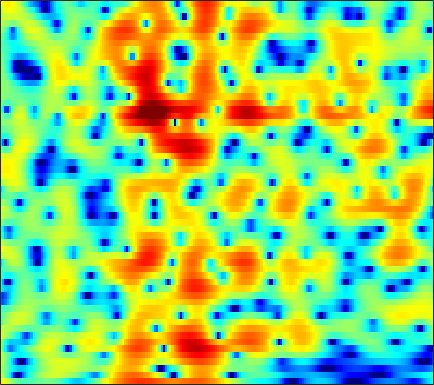

The file beside this chart, header and first rows:
4.9555, 4.228, 3.2415, 2.262, 1.5434, 0.64188, -0.17262, -0.70608, -1.2842, -1.6937, -1.9375, -2.0129, -1.9909, -1.8813, -1.7531, -1.518, -1.2538, -1.0504, -0.79551, -0.5809, -0.40821, -0.32065, -0.27138, -0.31955
2.458, 1.216, -0.6611, -2.864, -4.812, -8.013, -12.33, -16.51, -18.02, -13.17, -9.472, -7.46, -5.389, -3.767, -2.753, -1.605, -0.6358, -0.009371, 0.7133, 1.321, 1.818, 2.126, 2.452, 2.672
1.67, 0.7175, -0.5865, -1.896, -2.85, -4.025, -5.03, -5.634, -6.179, -6.387, -6.246, -5.933, -5.29, -4.47, -3.786, -2.845, -1.92, -1.256, -0.4314, 0.3041, 0.952, 1.379, 1.865, 2.264
2.475, 1.415, -0.124, -1.835, -3.254, -5.402, -8.022, -10.52, -15.31, -24.76, -20.7, -14.86, -10.36, -7.379, -5.656, -3.793, -2.29, -1.33, -0.242, 0.6503, 1.373, 1.817, 2.295, 2.654
2.596, 1.524, 0.09778, -1.259, -2.189, -3.274, -4.145, -4.625, -5.004, -5.066, -4.79, -4.384, -3.639, -2.756, -2.042, -1.101, -0.2327, 0.3625, 1.059, 1.63, 2.055, 2.272, 2.419, 2.399
0.5512, -1.62, -4.878, -8.062, -9.389, -8.954, -7.439, -6.331, -5.074, -4.038, -3.138, -2.508, -1.678, -0.8441, -0.1919, 0.6756, 1.476, 2.017, 2.644, 3.144, 3.479, 3.613, 3.608, 3.364
1.032, -0.7878, -3.26, -5.253, -6.078, -6.285, -6.119, -6.074, -6.266, -6.721, -7.282, -7.516, -7.147, -5.902, -4.62, -2.792, -1.121, -0.0337, 1.173, 2.108, 2.792, 3.151, 3.432, 3.502
3.272, 2.478, 1.452, 0.4739, -0.2353, -1.178, -2.188, -3.061, -4.506, -6.4, -8.79, -10.64, -11.57, -9.424, -7.181, -4.659, -2.738, -1.596, -0.3732, 0.5528, 1.238, 1.627, 1.99, 2.199
2.244, 2.107, 1.954, 1.771, 1.596, 1.3, 0.9443, 0.6401, 0.1816, -0.3061, -0.7752, -1.05, -1.281, -1.374, -1.338, -1.204, -1.054, -0.9653, -0.8833, -0.8243, -0.7507, -0.6642, -0.5051, -0.3185
-1.954, -0.6083, 0.7081, 1.618, 2.106, 2.536, 2.775, 2.86, 2.863, 2.758, 2.547, 2.327, 1.969, 1.46, 0.962, 0.1331, -0.902, -1.861, -3.437, -5.322, -7.079, -7.67, -6.924, -5.268
-1.923, -1.054, -0.05871, 0.7731, 1.321, 1.924, 2.375, 2.612, 2.818, 2.9, 2.841, 2.689, 2.373, 1.888, 1.375, 0.4662, -0.7236, -1.857, -3.757, -6.116, -8.576, -9.463, -8.25, -5.986
-2.432, -2.432, -2.162, -1.65, -1.178, -0.5068, 0.1481, 0.5793, 1.054, 1.393, 1.609, 1.662, 1.604, 1.441, 1.245, 0.8723, 0.3856, -0.01895, -0.5473, -1.006, -1.319, -1.409, -1.327, -1.046
-9.823, -10.42, -9.04, -6.822, -5.317, -3.66, -2.312, -1.478, -0.5689, 0.1034, 0.5825, 0.8394, 1.008, 1.034, 0.9946, 0.8858, 0.735, 0.6228, 0.5094, 0.4554, 0.4996, 0.5852, 0.7622, 0.9966
-10.63, -11.44, -10.02, -7.843, -6.338, -4.584, -3.139, -2.232, -1.233, -0.4654, 0.04925, 0.3109, 0.4855, 0.4247, 0.2496, -0.07615, -0.435, -0.6804, -0.8901, -0.8428, -0.4945, -0.07601, 0.6071, 1.322
-3.975, -5.232, -6.304, -6.613, -6.276, -5.116, -3.621, -2.552, -1.382, -0.4734, 0.08775, 0.259, 0.238, -0.1381, -0.7131, -1.909, -3.697, -5.491, -8.189, -9.11, -6.599, -4.21, -1.5, 0.5807
-4.276, -7.388, -13.8, -27.32, -15.56, -8.837, -5.38, -3.64, -1.978, -0.9166, -0.2573, -0.05669, -0.1741, -0.6019, -1.138, -2.232, -3.756, -5.101, -6.849, -7.306, -5.597, -3.696, -1.287, 0.698
-1.925, -3.008, -4.016, -4.477, -4.432, -3.764, -2.885, -2.281, -1.629, -1.192, -1.03, -0.9959, -1.197, -1.619, -1.968, -2.442, -2.832, -3.019, -3.029, -2.658, -1.958, -1.247, -0.1508, 0.9468
-2.217, -2.049, -1.655, -1.158, -0.786, -0.4083, -0.1652, -0.04941, -0.07037, -0.2981, -0.8333, -1.32, -2.091, -3.086, -3.887, -4.826, -5.434, -5.56, -5.14, -4.101, -2.805, -1.775, -0.4495, 0.7762
-5.827, -2.768, -0.4556, 0.8939, 1.559, 2.005, 2.097, 1.975, 1.552, 0.815, -0.2515, -1.383, -3.158, -5.378, -7.562, -11.44, -17.37, -21.06, -14.51, -9.248, -5.636, -3.515, -1.285, 0.4485
2.119, 2.261, 2.627, 2.921, 2.992, 2.95, 2.706, 2.32, 1.572, 0.5318, -0.8063, -2.184, -4.438, -7.042, -9.348, -12.49, -14.66, -14.95, -13.11, -9.845, -6.69, -4.591, -2.245, -0.4029
4.153, 3.763, 3.34, 3.002, 2.736, 2.404, 1.993, 1.593, 0.9117, -0.05909, -1.241, -2.369, -4.382, -6.913, -9.381, -14.02, -20.27, -19.23, -12.93, -8.682, -5.592, -3.752, -1.788, -0.2875
2.397, 1.705, 0.833, 0.207, -0.03403, -0.1873, -0.2041, -0.1592, -0.2031, -0.4498, -0.8872, -1.275, -2.048, -2.942, -3.612, -4.385, -4.735, -4.636, -3.972, -2.937, -1.794, -0.9367, 0.1114, 0.9679
-1.732, -3.533, -6.315, -8.486, -8.367, -6.531, -4.494, -3.251, -2.053, -1.183, -0.7468, -0.5616, -0.4292, -0.459, -0.4991, -0.532, -0.5144, -0.4168, -0.1913, 0.1191, 0.5358, 0.864, 1.322, 1.746
-2.904, -4.858, -8.04, -10.94, -10.46, -7.845, -5.205, -3.749, -2.27, -1.23, -0.4282, -0.05042, 0.3232, 0.565, 0.6608, 0.7224, 0.727, 0.7085, 0.6677, 0.6495, 0.6735, 0.736, 0.8789, 1.129
0.04526, -0.606, -1.366, -1.924, -2.061, -1.98, -1.577, -1.198, -0.6569, -0.2058, 0.2546, 0.5642, 0.8359, 1.038, 1.089, 1.024, 0.8134, 0.5369, 0.04119, -0.5618, -1.238, -1.645, -1.927, -1.703
2.341, 1.985, 1.501, 1.011, 0.5995, 0.2049, -0.1731, -0.3406, -0.3956, -0.191, 0.07678, 0.4024, 0.8176, 1.109, 1.229, 1.175, 0.8277, 0.3293, -0.718, -2.376, -4.92, -7.714, -12.59, -11.41
2.801, 2.506, 1.9, 1.103, 0.3375, -0.9602, -2.53, -3.774, -4.997, -4.849, -3.477, -2.34, -0.8774, 0.1724, 0.7017, 1.078, 1.06, 0.8183, 0.1154, -0.9755, -2.44, -3.676, -4.856, -4.486
0.9128, 0.7845, 0.3943, -0.3007, -1.101, -2.82, -5.384, -8.527, -15.07, -13.71, -7.939, -5.048, -2.679, -1.104, -0.3456, 0.2769, 0.5799, 0.6382, 0.5813, 0.4281, 0.2666, 0.196, 0.2895, 0.5734
-2.907, -2.085, -1.164, -0.712, -0.6683, -0.9332, -1.509, -1.99, -2.529, -2.522, -2.163, -1.736, -1.192, -0.8174, -0.663, -0.6174, -0.6586, -0.731, -0.7133, -0.5997, -0.3416, -0.03927, 0.4301, 0.961
-5.846, -3.028, -0.6972, 0.7292, 1.354, 1.851, 1.955, 1.95, 1.792, 1.44, 1.112, 0.722, 0.1685, -0.6495, -1.376, -2.536, -3.797, -4.643, -5.296, -5.067, -4.046, -3.089, -1.809, -0.6474
0.7814, 1.465, 2.344, 3.037, 3.421, 3.666, 3.706, 3.553, 3.202, 2.608, 1.802, 1.033, -0.272, -1.903, -3.436, -6.042, -9.739, -13.94, -28.39, -18.25, -11.22, -8.373, -5.722, -3.852
3.726, 3.871, 4.102, 4.228, 4.273, 4.182, 3.947, 3.623, 3.005, 2.235, 1.134, 0.1967, -1.377, -3.167, -4.726, -6.974, -9.308, -10.85, -12.19, -12.16, -11.04, -9.858, -8.277, -6.827
4.662, 4.705, 4.724, 4.669, 4.562, 4.335, 3.957, 3.582, 2.861, 1.996, 0.7972, -0.2217, -1.892, -3.865, -5.559, -8.049, -10.74, -12.57, -14.41, -14.48, -13.38, -12.14, -10.49, -9.086
4.634, 4.63, 4.552, 4.488, 4.388, 4.233, 3.947, 3.653, 3.111, 2.299, 1.283, 0.3023, -1.282, -3.285, -5.114, -8.14, -12.2, -16.47, -25.35, -22.19, -16.59, -14.06, -11.8, -10.27
3.453, 3.246, 3.114, 3.145, 3.283, 3.475, 3.654, 3.675, 3.596, 3.204, 2.619, 1.932, 0.821, -0.6459, -1.923, -3.895, -6.039, -7.597, -9.413, -10.49, -11.13, -11.31, -11.34, -10.84
-0.293, -1.436, -2.094, -1.432, -0.2806, 1.286, 2.619, 3.352, 3.95, 4.266, 4.164, 3.912, 3.305, 2.441, 1.644, 0.3963, -1.021, -2.218, -3.893, -5.859, -8.221, -10.65, -15.56, -22.01
-5.457, -9.459, -17.09, -9.563, -5.189, -1.461, 0.8232, 2.076, 3.175, 3.836, 4.095, 4.128, 3.868, 3.412, 2.905, 2.074, 1.061, 0.1721, -1.156, -2.707, -4.489, -5.903, -7.656, -8.451
-3.332, -3.579, -3.511, -2.836, -1.994, -0.6808, 0.4987, 1.265, 2.092, 2.559, 2.873, 2.907, 2.813, 2.512, 2.185, 1.634, 0.9641, 0.4231, -0.41, -1.256, -2.075, -2.643, -3.221, -3.507
-1.703, -1.342, -0.9977, -0.5012, -0.1052, 0.4773, 1.113, 1.474, 1.855, 2.146, 2.233, 2.168, 1.997, 1.669, 1.394, 0.9697, 0.5228, 0.1807, -0.2846, -0.7849, -1.301, -1.712, -2.26, -2.769
0.1846, 0.1836, 0.1932, 0.4606, 0.752, 1.247, 1.824, 2.143, 2.409, 2.581, 2.389, 2.12, 1.566, 0.9095, 0.4309, -0.09004, -0.3541, -0.4202, -0.3747, -0.4176, -0.6975, -1.078, -1.92, -3.264
0.9018, -0.4746, -1.769, -1.895, -0.9623, 0.6036, 1.953, 2.74, 3.402, 3.491, 3.033, 2.418, 0.9244, -1.194, -3.187, -5.382, -4.866, -3.25, -1.179, 0.1872, 0.8121, 0.881, 0.2897, -1.026
-1.174, -4.434, -11.39, -12.01, -6.471, -2.301, 0.1301, 1.29, 2.115, 2.212, 1.862, 1.152, -0.3973, -2.822, -5.304, -8.493, -7.403, -4.779, -1.954, -0.02693, 1.16, 1.621, 1.843, 1.719
-0.1643, -1.065, -1.894, -2.182, -1.953, -1.236, -0.5763, -0.1503, 0.1037, 0.2145, 0.02232, -0.3446, -0.8982, -1.539, -1.971, -2.244, -2.042, -1.637, -0.8768, -0.06099, 0.6452, 1.05, 1.468, 1.67
0.3838, 0.2023, -0.06606, -0.2583, -0.3636, -0.4314, -0.4955, -0.5937, -0.681, -0.8146, -1.087, -1.263, -1.495, -1.673, -1.723, -1.664, -1.427, -1.125, -0.6139, -0.05295, 0.5304, 0.9617, 1.428, 1.767
0.3244, 0.42, 0.3346, 0.1473, -0.0676, -0.5064, -0.9339, -1.295, -1.742, -2.308, -2.764, -2.999, -3.306, -3.454, -3.442, -3.277, -2.914, -2.491, -1.756, -0.8845, 0.04434, 0.7268, 1.532, 2.208
0.3024, 0.34, 0.1424, -0.3743, -0.9135, -1.774, -2.777, -3.54, -4.664, -5.762, -6.609, -7.197, -7.742, -8.024, -8.145, -8.091, -7.694, -7.081, -5.66, -3.762, -1.819, -0.4704, 1.124, 2.392
0.4729, 0.1231, -0.6699, -1.881, -3.063, -4.785, -6.762, -8.366, -10.57, -12.46, -14.43, -16, -16.65, -16.22, -15.91, -16.53, -19.38, -21.98, -15.54, -9.008, -4.558, -2.088, 0.438, 2.303
0.5612, -0.1857, -1.638, -3.639, -5.504, -8.807, -13.18, -16.52, -20.04, -20.37, -22.22, -26.44, -28.58, -21.13, -17.85, -15.54, -14.32, -13.1, -10.2, -6.554, -3.247, -1.182, 1.095, 2.829
0.3144, -0.46, -1.928, -3.906, -5.72, -8.845, -13.16, -16.61, -18.59, -17.23, -15.61, -14.76, -13.32, -11.71, -10.42, -8.588, -6.873, -5.543, -3.749, -1.915, -0.1598, 1.024, 2.437, 3.551
-0.4381, -0.9585, -1.881, -3.001, -3.992, -5.389, -6.729, -7.494, -8.251, -8.366, -8.019, -7.466, -6.668, -5.686, -4.899, -3.792, -2.636, -1.774, -0.6538, 0.4174, 1.415, 2.088, 2.834, 3.42
-1.297, -1.588, -2.096, -2.707, -3.193, -3.821, -4.269, -4.476, -4.593, -4.404, -4.037, -3.666, -3.068, -2.39, -1.836, -1.119, -0.4039, 0.1066, 0.7462, 1.313, 1.791, 2.102, 2.414, 2.63
-1.474, -1.839, -2.494, -3.258, -3.756, -4.19, -4.264, -4.117, -3.546, -2.875, -2.139, -1.608, -0.8873, -0.2394, 0.198, 0.7145, 1.131, 1.386, 1.637, 1.791, 1.848, 1.833, 1.771, 1.647
-0.5201, -1.332, -2.85, -4.875, -6.648, -8.441, -8.072, -6.507, -4.21, -2.292, -0.7648, 0.1543, 1.087, 1.778, 2.144, 2.484, 2.647, 2.66, 2.539, 2.266, 1.855, 1.444, 0.8101, 0.1247
1.272, 0.3529, -1.408, -4.028, -6.806, -11.34, -9.953, -6.539, -2.958, -0.5295, 1.118, 1.999, 2.819, 3.316, 3.517, 3.568, 3.416, 3.167, 2.668, 1.961, 1.017, 0.1357, -1.41, -3.406
1.981, 1.722, 1.196, 0.5364, 0.06382, -0.3161, -0.2298, 0.1868, 0.9291, 1.66, 2.236, 2.529, 2.747, 2.726, 2.58, 2.194, 1.626, 1.091, 0.2535, -0.7217, -1.858, -2.84, -4.411, -6.529
1.678, 2.187, 2.59, 2.756, 2.771, 2.739, 2.692, 2.68, 2.585, 2.445, 2.216, 1.966, 1.484, 0.8451, 0.2434, -0.6874, -1.813, -2.752, -4.095, -5.386, -6.421, -6.957, -7.208, -7.188
2.233, 3.034, 3.709, 4.045, 4.128, 4.051, 3.804, 3.477, 2.933, 2.24, 1.392, 0.6624, -0.4531, -1.671, -2.67, -4.115, -5.777, -7.272, -9.868, -13.43, -17.13, -16.62, -12.99, -9.834
4.066, 4.45, 4.753, 4.816, 4.72, 4.386, 3.82, 3.227, 2.252, 1.007, -0.5351, -1.874, -3.839, -5.832, -7.137, -8.529, -9.545, -10.38, -11.85, -13.9, -15.53, -15.1, -12.34, -9.443
